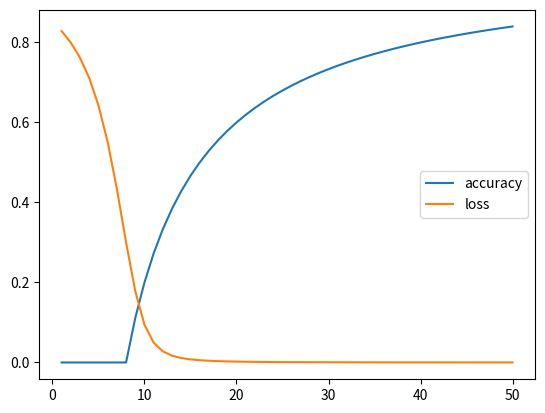

The matplotlib source for this figure:
import numpy as np
import matplotlib.pyplot as plt


#### 1.  Preparation ####

def sigmoid(x):
    return 1 / (1 + np.exp(-x))


def sigmoidprime(x):
    return sigmoid(x) * (1 - sigmoid(x))


#### 2. Data Set  ####


# 1. possible inputs are 1 and 0

input_pairs = np.array([[0, 0], [1, 0], [0, 1], [1, 1]])

labels_and = [[False], [False], [False], [True]]
labels_or = [[False], [True], [True], [True]]
labels_nand = [[True], [True], [True], [False]]
labels_nor = [[True], [False], [False], [False]]
labels_xor = [[False], [True], [True], [False]]


#### 3. Perceptron ####


def sigmoid(x):
    return 1 / (1 + np.exp(-x))


class Perceptron():

    def __init__(self, input_units, learning_rate=1):
        self.weights = np.random.randn(input_units + 1)  # np 1D array the length of the input units
        self.alpha = learning_rate
        self.inputs = None
        self.drive = None

    def forward_step(self, inputs):
        '''
        :param inputs: an np array of input values
        computes the net input, weights and biases (drive) and outputs the activation
        :return: float of the activation
        '''
        self.inputs = np.append(inputs, 1)
        self.drive = (self.weights @ self.inputs)  # product of all inputs and their weights + bias
        return sigmoid(self.drive)

    def update(self, delta):
        '''
        how should we access the last activation value for the origin neuron for the weight in question?

        :param delta error function: target - output * sigmoidprime
        :param activation: last_activaton for weight in question i.e. a(l-1)
        :return: parameter update: new parameter = old parameter * alpha learning rate * gradient
        '''

        # compute the gradient from the error term delta. Will be passed to the function in the MLP section
        gradient = delta * self.inputs

        # And then update the parameters using:
        self.weights -= self.alpha * gradient


## Test Perceptron

p = Perceptron(2)
test = p.forward_step(input_pairs[1])
print(p.inputs, p.inputs.shape)

print('weights =', p.weights)
print('weights shape', p.weights.shape)

output = p.forward_step(input_pairs[1])
print('output = ', output)

p.update(delta=0.5)
print('update to weights =', p.weights)


#### 4. MLP #


class MLP():
    #  Initialize the MLP with 1 hidden layer that has 4 Perceptrons. Initialize 1 output neuron.

    def __init__(self, n_perceptrons):
        '''Initialize a new network, madeup of individual PerceptronLayers.
        Args:
            n_perceptrons, how many perceptrons per hidden layer
        '''

        self.hidden_perceptrons = [Perceptron(2) for i in range(n_perceptrons)]
        self.output_layer = Perceptron(4)
        self.output = None

    def forward_step(self, inputs):
        hidden_output = []
        for p in self.hidden_perceptrons:
            hidden_output.append(p.forward_step(inputs))

        self.output = self.output_layer.forward_step(hidden_output)

    def backprop_step(self, target):
        # compute drives for hidden layer delta computation
        # collect_drives_hidden = [i.drive for i in self.hidden_perceptrons]

        # compute delta variables for the Perceptron
        delta_last_layer = - (target - output) * 2 * sigmoidprime(self.output_layer.drive)

        delta_hidden_layer = []
        for i in self.hidden_perceptrons:
            delta_hidden_layer.append(sum(delta_last_layer * i.weights) * sigmoidprime(i.drive))

        # compute perceptron updates for output layer and hidden layers
        self.output_layer.update(delta_last_layer)

        for p, d in zip(self.hidden_perceptrons, delta_hidden_layer):
            p.update(d)


#### Training ####

'''
for reference:

input_pairs = np.array([[0, 0], [1, 0], [0, 1], [1, 1]])

labels_and = [[False], [False], [False], [True]]
labels_or = [[False], [True], [True], [True]]
labels_nand = [[True], [True], [True], [False]]
labels_nor = [[True], [False], [False], [False]]
labels_xor = [[False], [True], [True], [False]]

'''

my_MLP = MLP(4)
n_epochs = 50

predictions = []
accuracy = []
loss = []
threshold = 0.5
input_label_var = 3

target = labels_nand[input_label_var]

for epoch in range(n_epochs):
    my_MLP.forward_step(input_pairs[input_label_var])
    my_MLP.backprop_step(target)

    if target == [1]:
        predictions.append(my_MLP.output > threshold)
    else:
        predictions.append(my_MLP.output < threshold)
    loss.append((target - my_MLP.output) ** 2)
    accuracy.append(sum(predictions)/len(predictions))

print('a=', accuracy, 'n=', loss)


'''
  if (my_MLP.output > threshold) and (target == [1]):
        predictions.append(1)
    elif (my_MLP.output < threshold) and (target == [1]):
        predictions.append(0)
    elif (my_MLP.output < threshold) and (target == [0]):
        predictions.append(1)
    elif (my_MLP.output > threshold) and (target == [0]):
        predictions.append(0) 
    
    accuracy.append(predictions.count(1) / len(predictions))
    loss.append((target - my_MLP.output) ** 2)
 '''



#### 6. Visualisation ####

x = np.linspace(1, n_epochs, n_epochs)
y_1 = accuracy
y_2 = loss

plt.plot(x, y_1)
plt.plot(x, y_2)
plt.legend(['accuracy', 'loss'])
plt.show()













